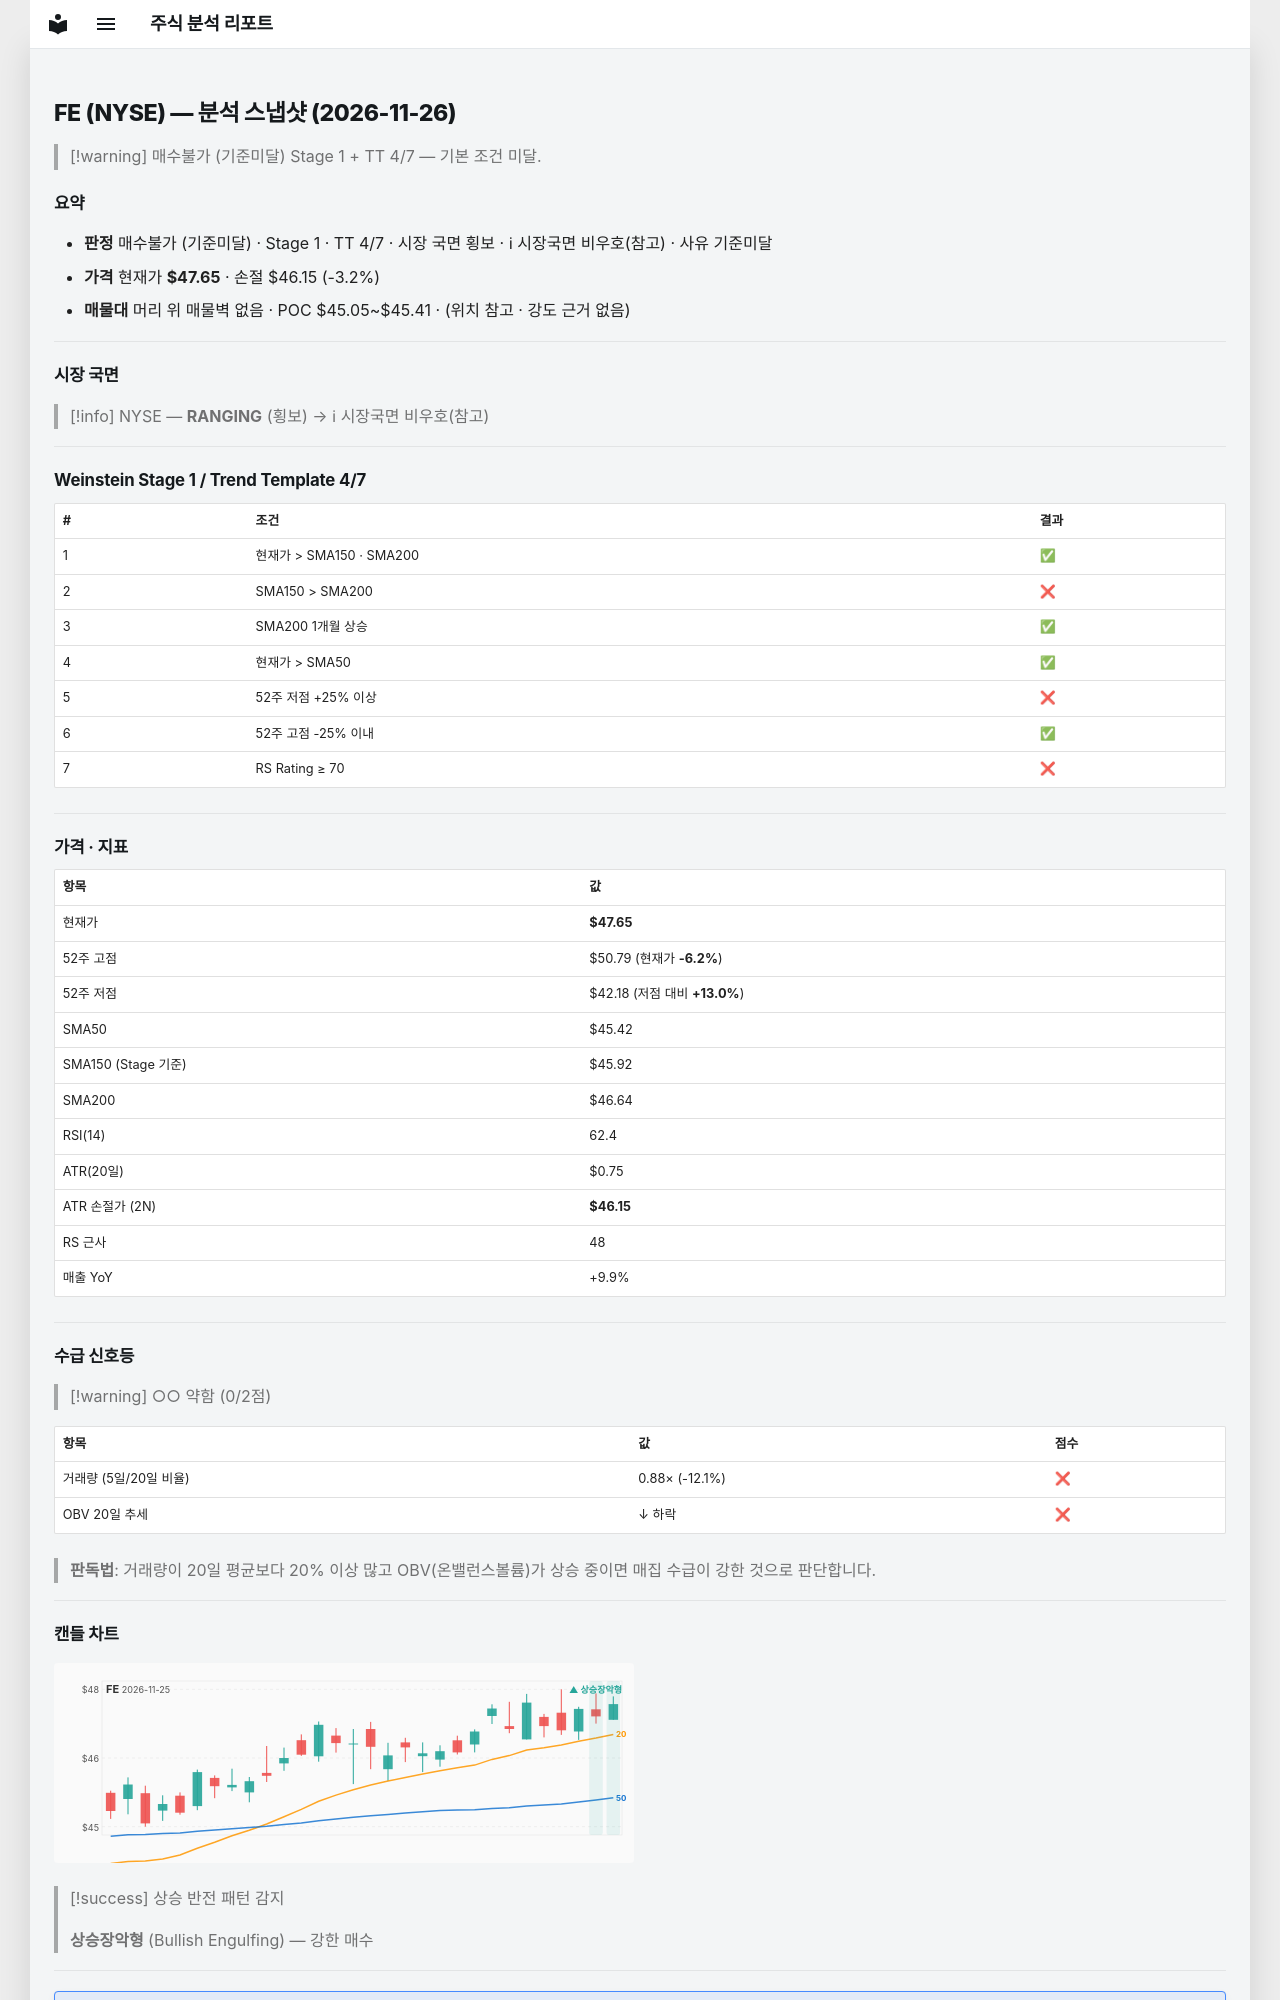

repository: soloandco/stock-reports · page: snapshots/FE-2026-11-26/index.html · generator: mkdocs

---
type: analysis-snapshot
title: FE 분석 스냅샷
ticker: FE
market: NYSE
created: 2026-11-26
updated: 2026-11-26
bar-date: 2026-11-25
verdict: 매수불가
verdict-reason: 기준미달
real-rr: 1.20
sma50-gap-pct: 4.9
weekly-position: 저항대아래
weekly-overhead-price: 49.46
weekly-overhead-pct: 3.8
stage: 1
trend-template-score: 4
tt-max: 7
ma-set: sma-50-150-200
price: 47.654998779296875
stop-price: 46.14735350772985
market-regime: RANGING
supply-demand-score: 0/2
supply-demand-label: 약함
status: tracking
tags:
  - stock-agent
  - watchlist
  - FE
  - analysis
related:
  - "[[analysis-template]]"
---

# FE (NYSE) — 분석 스냅샷 (2026-11-26)

> [!warning] 매수불가 (기준미달)
> Stage 1 + TT 4/7 — 기본 조건 미달.

## 요약

- **판정** 매수불가 (기준미달) · Stage 1 · TT 4/7 · 시장 국면 횡보 · ℹ 시장국면 비우호(참고) · 사유 기준미달
- **가격** 현재가 **$47.65** · 손절 $46.15 (-3.2%)
- **매물대** 머리 위 매물벽 없음 · POC $45.05~$45.41 · (위치 참고 · 강도 근거 없음)

---

## 시장 국면

> [!info] NYSE — **RANGING** (횡보) → ℹ 시장국면 비우호(참고)

---

## Weinstein Stage 1 / Trend Template 4/7

| # | 조건 | 결과 |
|---|------|------|
| 1 | 현재가 > SMA150 · SMA200 | ✅ |
| 2 | SMA150 > SMA200 | ❌ |
| 3 | SMA200 1개월 상승 | ✅ |
| 4 | 현재가 > SMA50 | ✅ |
| 5 | 52주 저점 +25% 이상 | ❌ |
| 6 | 52주 고점 -25% 이내 | ✅ |
| 7 | RS Rating ≥ 70 | ❌ |

---

## 가격 · 지표

| 항목 | 값 |
|------|---|
| 현재가 | **$47.65** |
| 52주 고점 | $50.79 (현재가 **-6.2%**) |
| 52주 저점 | $42.18 (저점 대비 **+13.0%**) |
| SMA50 | $45.42 |
| SMA150 (Stage 기준) | $45.92 |
| SMA200 | $46.64 |
| RSI(14) | 62.4 |
| ATR(20일) | $0.75 |
| ATR 손절가 (2N) | **$46.15** |
| RS 근사 | 48 |
| 매출 YoY | +9.9% |

---
## 수급 신호등

> [!warning] ○○ 약함 (0/2점)

| 항목 | 값 | 점수 |
|------|------|------|
| 거래량 (5일/20일 비율) | 0.88× (-12.1%) | ❌ |
| OBV 20일 추세 | ↓ 하락 | ❌ |

> **판독법**: 거래량이 20일 평균보다 20% 이상 많고 OBV(온밸런스볼륨)가 상승 중이면 매집 수급이 강한 것으로 판단합니다.

---
